The GitHub repository Hews99vi/Tea-diseases-Detection-model contains a labelled image folder "tea sickness dataset" with 8 categories: anthracnose, algal leaf, bird eye spot, brown blight, gray light, healthy, red leaf spot, white spot. Examples follow, each with its label.

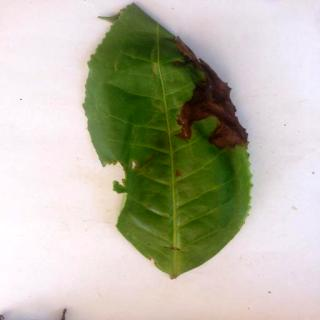
Label: brown blight

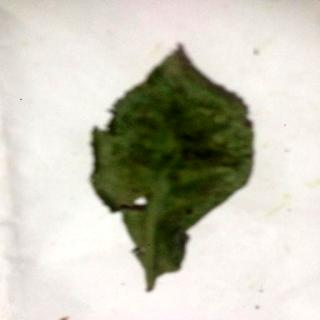
Label: red leaf spot

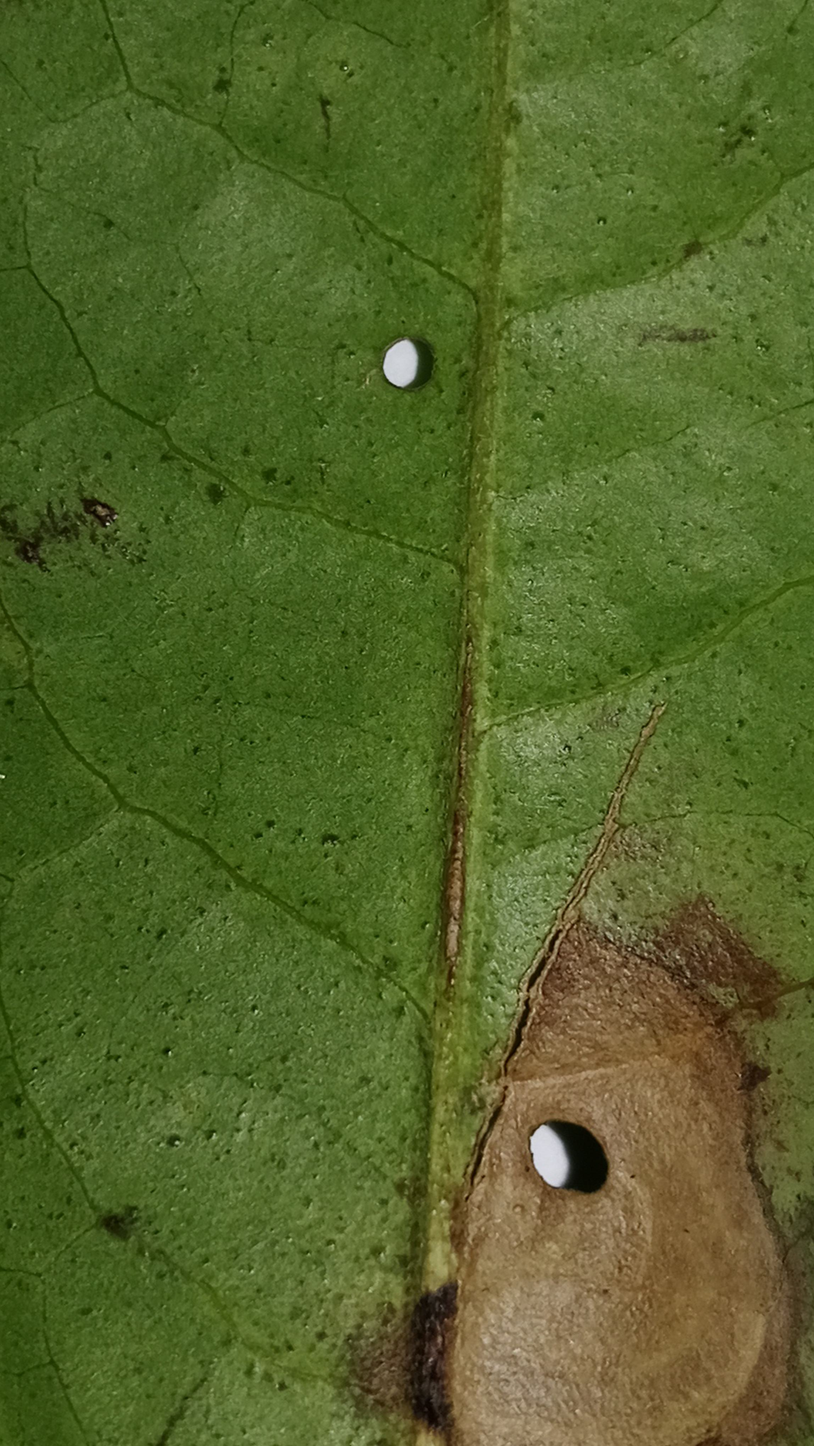
Label: gray light

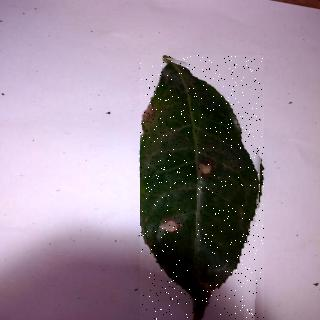
Label: anthracnose

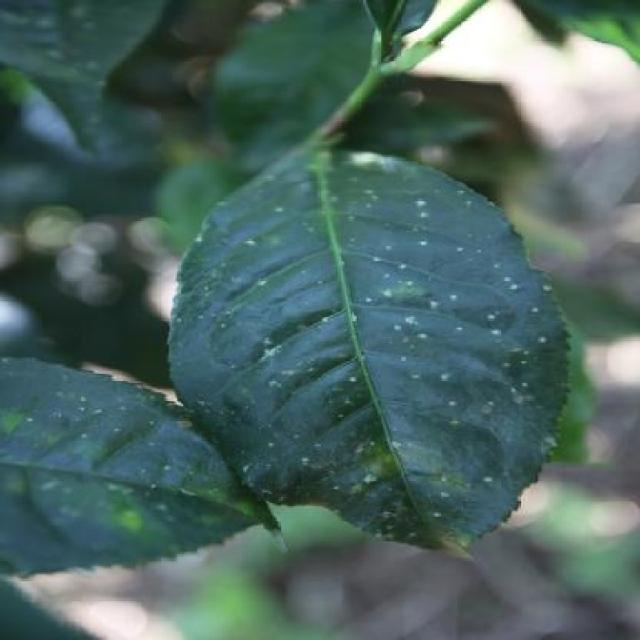
Label: white spot

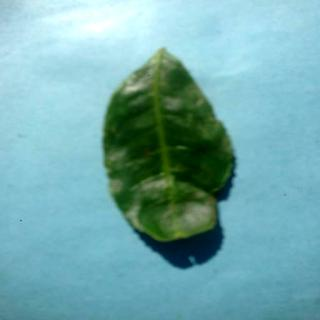
Label: healthy
